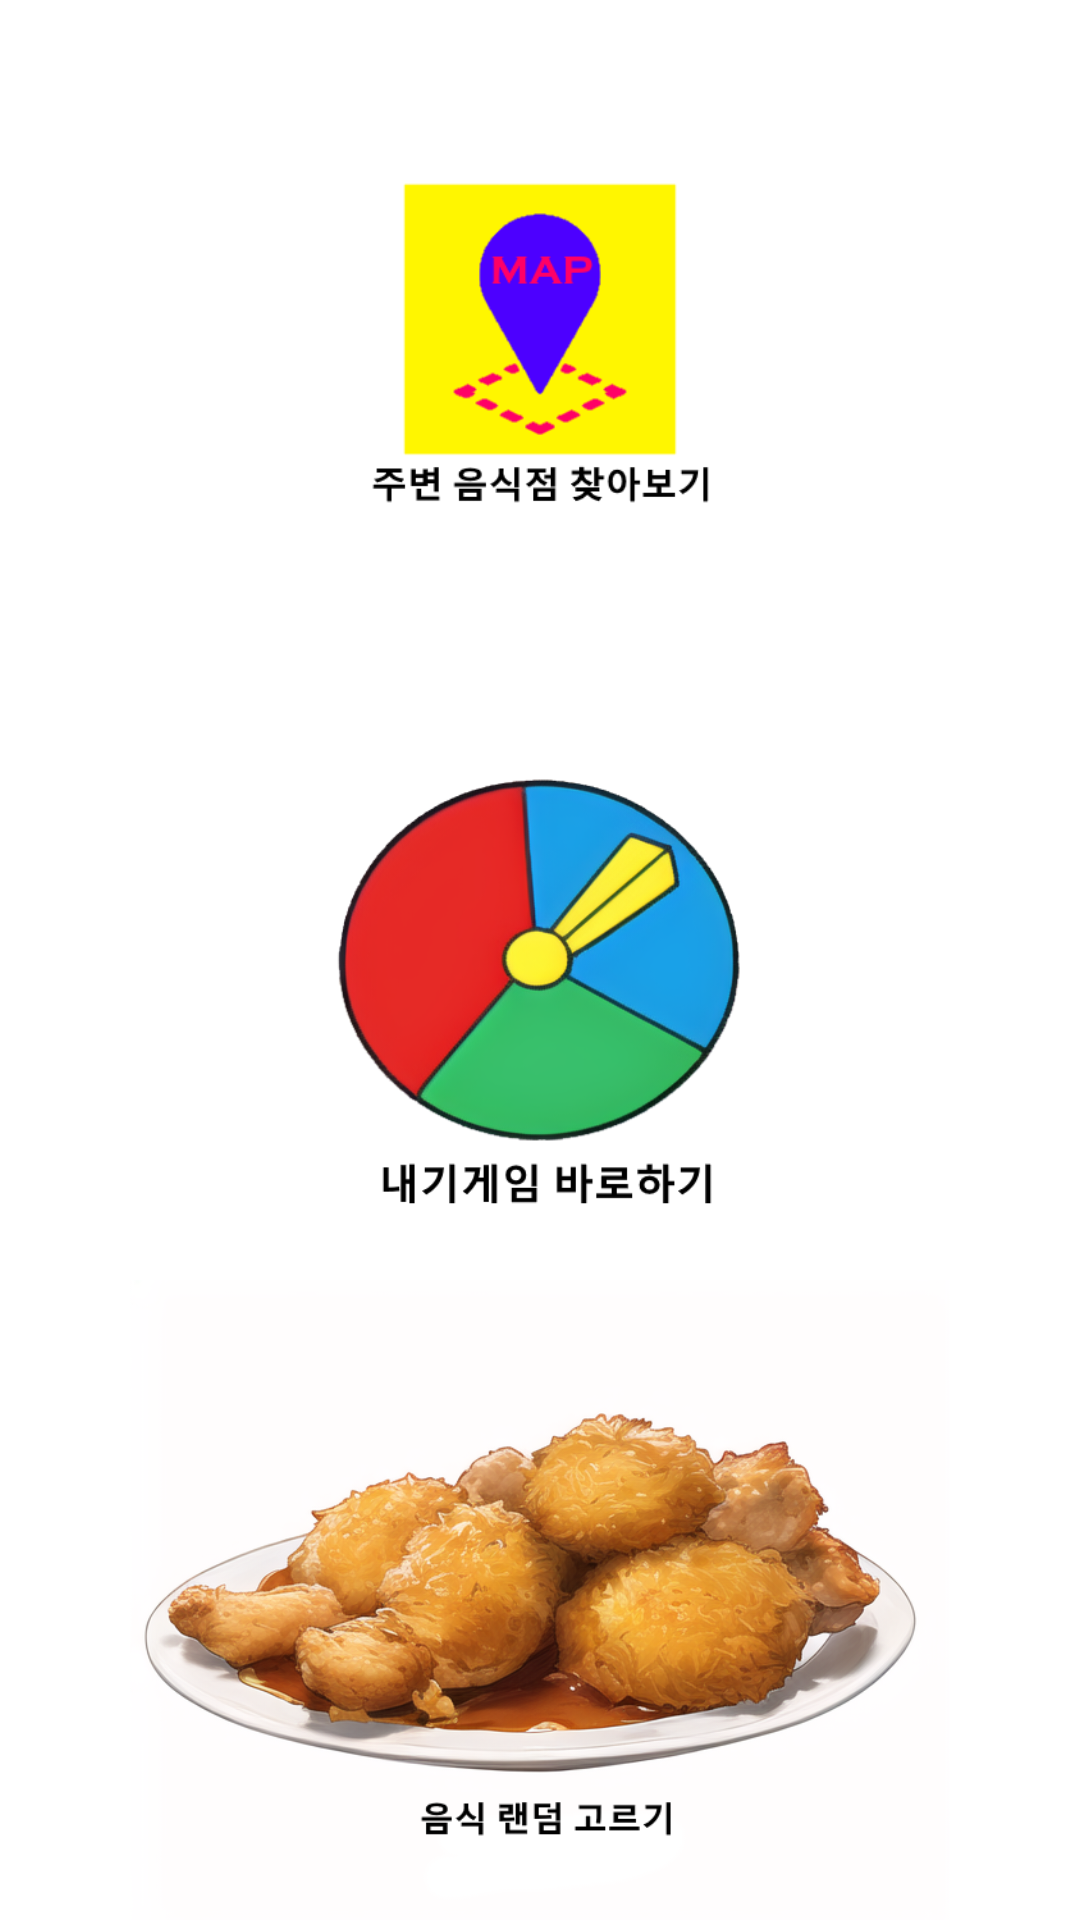

This screen was rendered from an Android layout file. Write that file and the resources it references.
<!-- AndroidManifest.xml: application theme Theme.MyApplication -->
<!-- res/layout/activity_select_main.xml -->
<?xml version="1.0" encoding="utf-8"?>
<LinearLayout xmlns:android="http://schemas.android.com/apk/res/android"
    xmlns:app="http://schemas.android.com/apk/res-auto"
    xmlns:tools="http://schemas.android.com/tools"
    android:layout_width="match_parent"
    android:layout_height="match_parent"
    tools:context=".select_main"
    android:orientation="vertical">
    <ImageButton
        android:id="@+id/selectcafe"
        android:layout_width="match_parent"
        android:layout_height="match_parent"
        android:src="@drawable/naver"
        android:layout_weight="1"
        android:layout_gravity="center"
        android:scaleType="centerInside"
        android:background="@color/white"
        ></ImageButton>
    <ImageButton
        android:id="@+id/selectperson"
        android:layout_width="match_parent"
        android:layout_height="match_parent"
        android:src="@drawable/selgame"
        android:layout_weight="1"
        android:layout_gravity="center"
        android:scaleType="centerInside"
        android:background="@color/white"
        ></ImageButton>
    <ImageButton
        android:id="@+id/selectfood"
        android:layout_width="match_parent"
        android:layout_height="match_parent"
        android:src="@drawable/foodpic"
        android:layout_weight="1"
        android:layout_gravity="center"
        android:scaleType="centerInside"
        android:background="@color/white"
        ></ImageButton>

</LinearLayout>
<!-- resources referenced by this layout -->
<resources>
  <color name="white">#FFFFFFFF</color>
  <!-- drawable foodpic: png bitmap (drawable, 253424 bytes) -->
  <!-- drawable naver: png bitmap (drawable, 12206 bytes) -->
  <!-- drawable selgame: png bitmap (drawable, 99798 bytes) -->
  <style name="Theme.MyApplication" parent="Theme.MaterialComponents.DayNight.DarkActionBar">
          
          <item name="colorPrimary">@color/purple_500</item>
          <item name="colorPrimaryVariant">@color/purple_700</item>
          <item name="colorOnPrimary">@color/white</item>
  
  
          
          <item name="colorSecondary">@color/teal_200</item>
          <item name="colorSecondaryVariant">@color/teal_700</item>
          <item name="colorOnSecondary">@color/black</item>
          
          <item name="android:statusBarColor">?attr/colorPrimaryVariant</item>
          
      </style>
  <color name="purple_500">#FF6200EE</color>
  <color name="purple_700">#FF3700B3</color>
  <color name="teal_200">#FF03DAC5</color>
  <color name="teal_700">#FF018786</color>
  <color name="black">#FF000000</color>
</resources>
